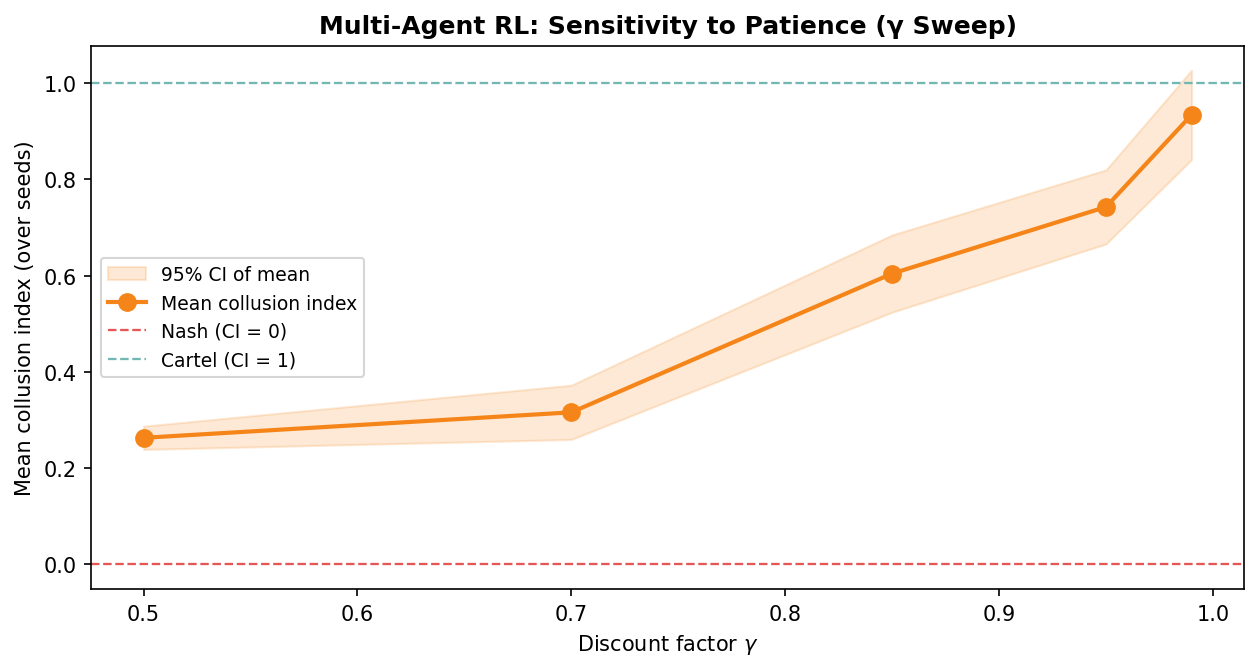

The file beside this chart, header and first rows:
gamma, n_seeds, mean_collusion_index, std_collusion_index, ci_95_low, ci_95_high, mean_converged_price, std_converged_price, mean_q_US, std_q_US, mean_q_OPEC, std_q_OPEC, mean_q_RUS, std_q_RUS
0.5, 20.0, 0.2629, 0.0552, 0.2387, 0.2871, 65.26, 1.105, 13.31, 1.202, 37.51, 2.999, 23.92, 2.365
0.7, 20.0, 0.3158, 0.1286, 0.2594, 0.3722, 66.32, 2.573, 13.42, 1.93, 37.07, 4.013, 23.19, 2.224
0.85, 20.0, 0.6041, 0.1832, 0.5238, 0.6843, 72.08, 3.663, 16.62, 2.253, 29.97, 3.315, 21.33, 2.356
0.95, 20.0, 0.7425, 0.1757, 0.6655, 0.8195, 74.85, 3.514, 17.09, 2.18, 27.52, 3.723, 20.55, 1.67
0.99, 20.0, 0.9337, 0.2118, 0.8409, 1.026, 78.67, 4.235, 15.79, 2.393, 23.78, 2.793, 21.76, 3.727
